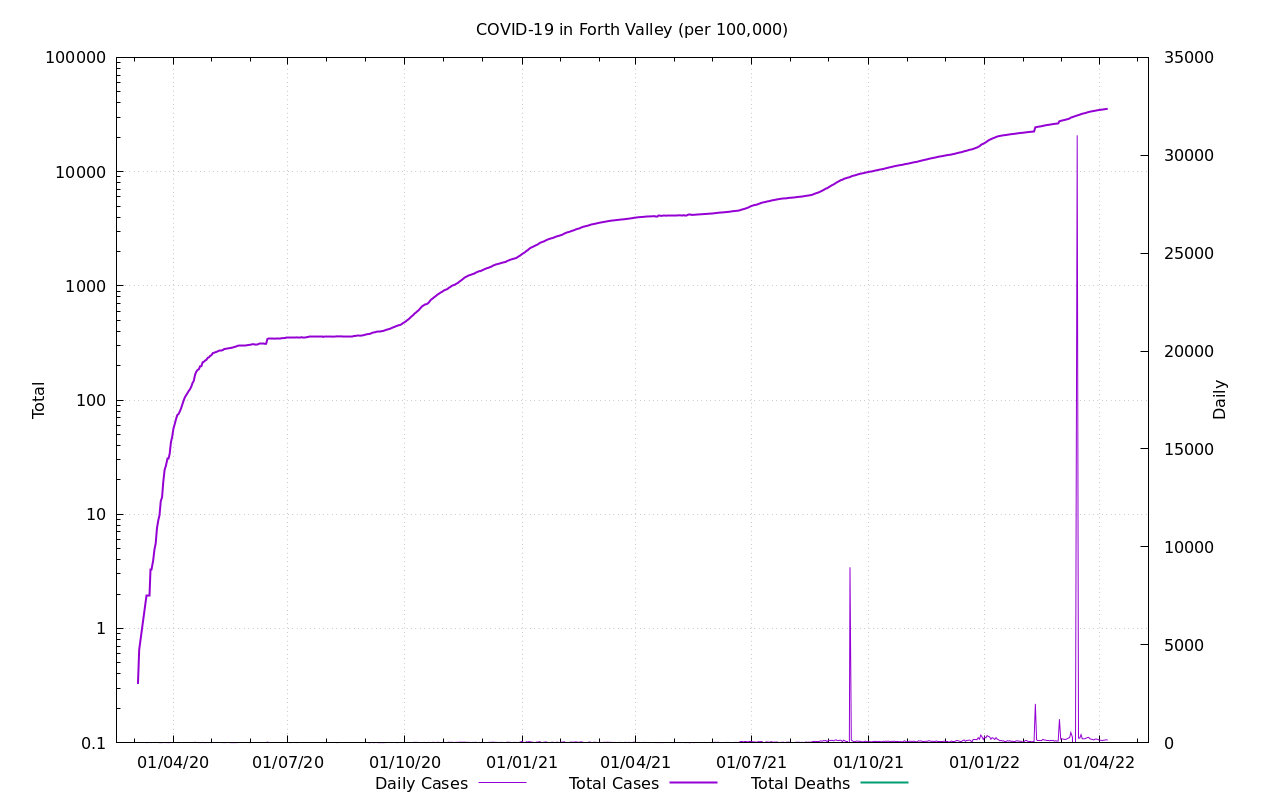

Data behind this chart, as committed beside it:
Date, Cases, Deaths, Cases Ratio, Deaths Ratio
2020-03-01, 0.0, , NaN, 
2020-03-02, 0.0, , 0.0, 
2020-03-03, 0.0, , 0.0, 
2020-03-04, 0.0, , 0.0, 
2020-03-05, 0.3267, , 2.961, 
2020-03-06, 0.6534, , 3.23, 
2020-03-07, , , , 
2020-03-08, , , , 
2020-03-09, , , , 
2020-03-10, , , , 
2020-03-11, , , , 
2020-03-12, 1.96, , 0.06051, 
2020-03-13, 1.96, , 0.0454, 
2020-03-14, 1.96, 0.0, 0.02539, 0.0
2020-03-15, 3.267, 0.0, 0.03894, 0.0
2020-03-16, 3.267, 0.0, 0.03467, 0.0
2020-03-17, 3.921, 0.0, 0.03965, 0.0
2020-03-18, 4.901, 0.0, 0.04543, 0.0
2020-03-19, 5.554, 0.0, 0.03631, 0.0
2020-03-20, 7.515, 0.0, 0.04555, 0.0
2020-03-21, 8.822, 0.0, 0.05024, 0.0
2020-03-22, 9.802, 0.0, 0.05306, 0.0
2020-03-23, 13.07, 0.0, 0.06479, 0.0
2020-03-24, 14.05, 0.0, 0.06428, 0.0
2020-03-25, 19.28, 0.0, 0.07772, 0.0
2020-03-26, 24.5, 0.0, 0.08449, 0.0
2020-03-27, 26.46, 0.0, 0.08171, 0.0
2020-03-28, 30.71, 0.0, 0.08053, 0.0
2020-03-29, 30.71, 0.0, 0.07332, 0.0
2020-03-30, 33.65, 0.0, 0.07089, 0.0
2020-03-31, 42.8, 0.0, 0.07624, 0.0
2020-04-01, 47.7, 0.0, 0.07577, 0.0
2020-04-02, 56.2, 0.0, 0.08131, 0.0
2020-04-03, 61.75, 0.0, 0.07745, 0.0
2020-04-04, 67.96, 0.0, 0.07693, 0.0
2020-04-05, 73.84, 0.0, 0.07607, 0.0
2020-04-06, 75.47, 0.0, 0.07376, 0.0
2020-04-07, 79.39, 0.0, 0.07366, 0.0
2020-04-08, 84.62, 0.0, 0.07365, 0.0
2020-04-09, 91.48, 0.0, 0.07418, 0.0
2020-04-10, 98.67, 0.0, 0.07604, 0.0
2020-04-11, 105.9, 0.0, 0.07498, 0.0
2020-04-12, 110.1, 0.0, 0.07455, 0.0
2020-04-13, 115, 0.0, 0.07573, 0.0
2020-04-14, 119.9, 0.0, 0.07633, 0.0
2020-04-15, 124.2, 0.0, 0.07522, 0.0
2020-04-16, 130.7, 0.0, 0.07616, 0.0
2020-04-17, 140.8, 0.0, 0.079, 0.0
2020-04-18, 147.4, 0.0, 0.07931, 0.0
2020-04-19, 166.3, 0.0, 0.08489, 0.0
2020-04-20, 177.1, 0.0, 0.0881, 0.0
2020-04-21, 183.6, 0.0, 0.08942, 0.0
2020-04-22, 185.9, 0.0, 0.0875, 0.0
2020-04-23, 197.3, 0.0, 0.09006, 0.0
2020-04-24, 198, 0.0, 0.08836, 0.0
2020-04-25, 214, 0.0, 0.09263, 0.0
2020-04-26, 216.3, 0.0, 0.09174, 0.0
2020-04-27, 222.2, 0.0, 0.09258, 0.0
2020-04-28, 225.1, 0.0, 0.09252, 0.0
2020-04-29, 234.3, , 0.09402, 
... 709 more rows
